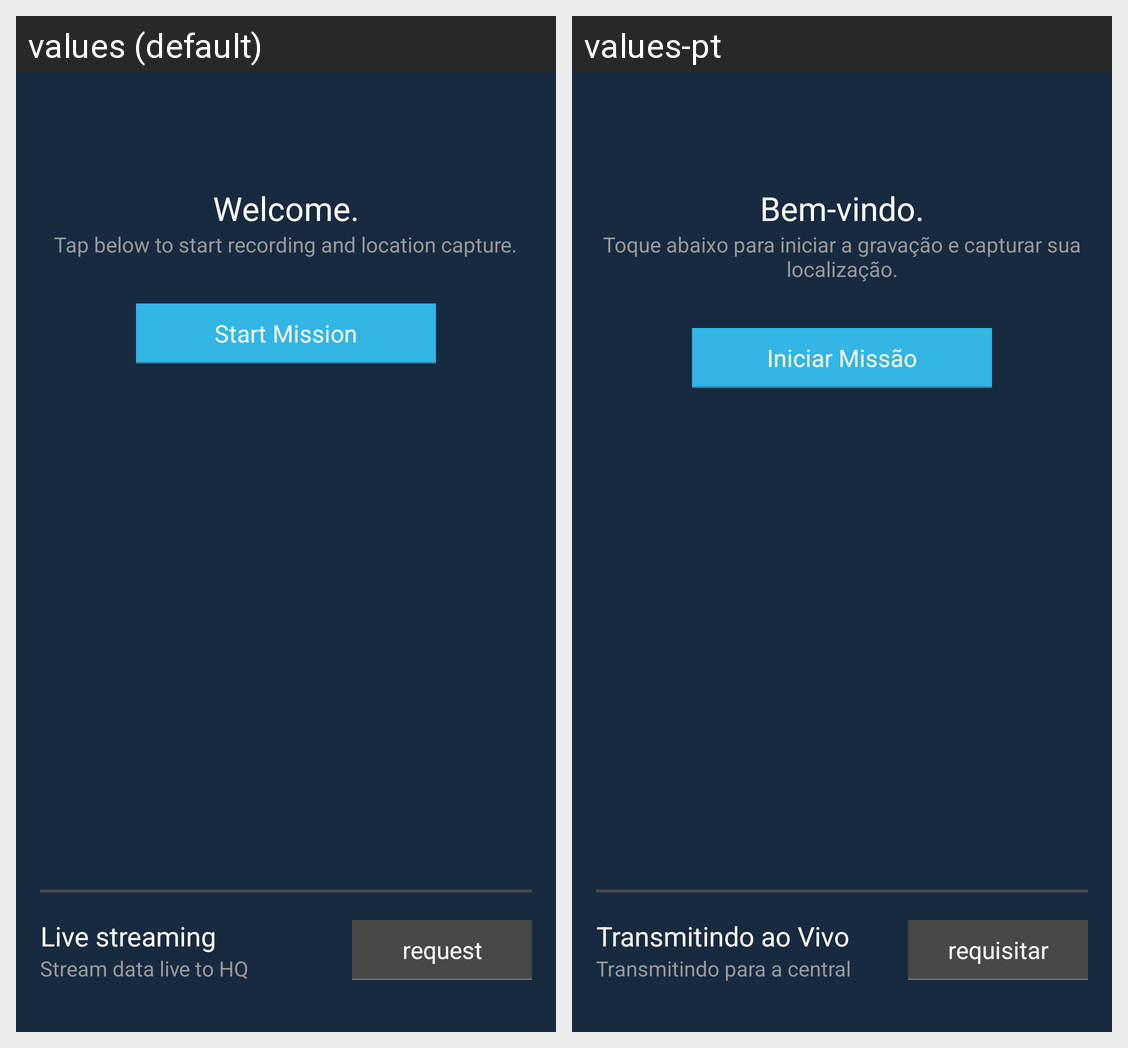

Strings drawn on this Android screen and how each of the app's shown locales translates them:
Android screen res/layout/activity_main.xml rendered under 2 locales, left to right: values (default), values-pt. Device: Nexus 5 (rendered at 1080×1920; each locale shown at half size, 540×960, under a caption strip naming it); theme AppTheme.
Strings drawn on this screen, with the default value and each locale's value (text and hints the layout hard-codes, and strings that could not be matched under every locale, appear in the picture but are not listed):

welcome
  values: Welcome.
  values-pt: Bem-vindo.

welcome_desc
  values: Tap below to start recording and location capture.
  values-pt: Toque abaixo para iniciar a gravação e capturar sua localização.

start_mission
  values: Start Mission
  values-pt: Iniciar Missão

live_stream
  values: Live streaming
  values-pt: Transmitindo ao Vivo

live_stream_desc
  values: Stream data live to HQ
  values-pt: Transmitindo para a central

livestream_request
  values: request
  values-pt: requisitar
